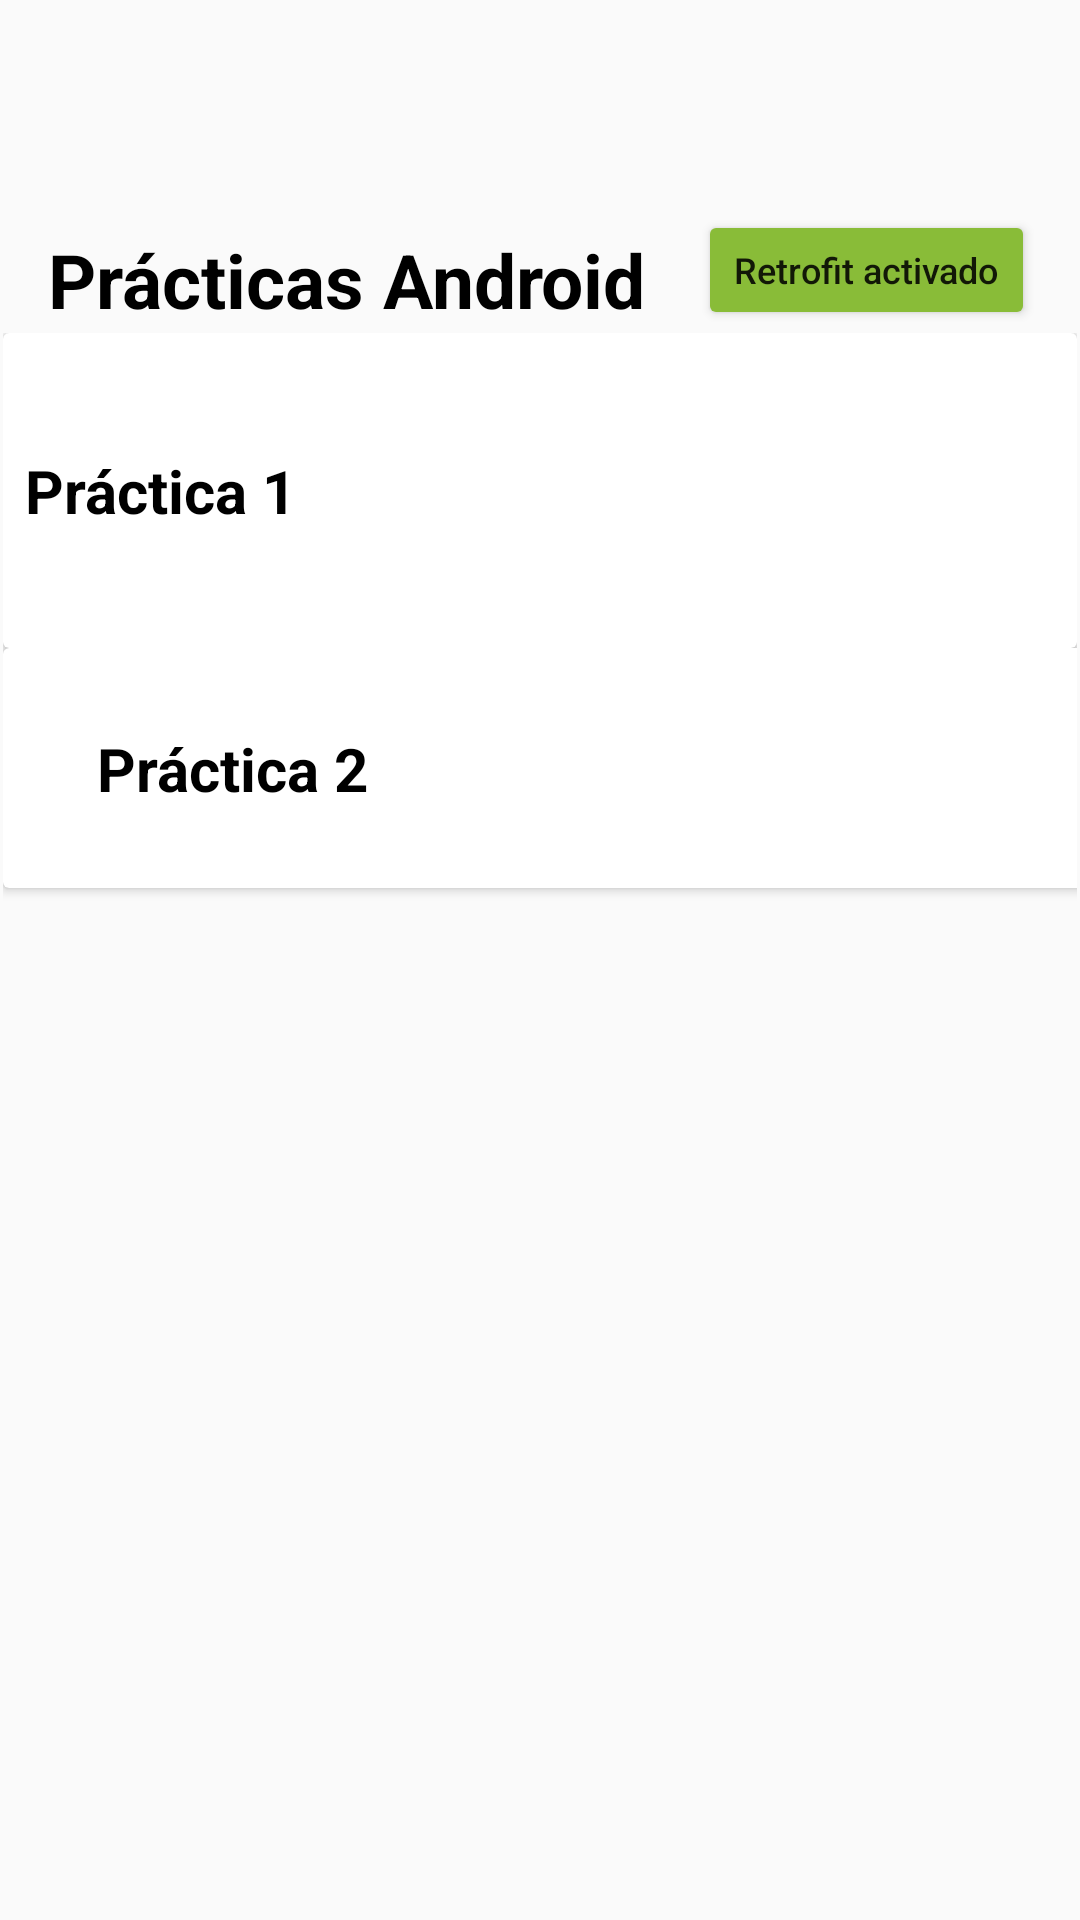

Layout XML and referenced resources for this Android screen:
<!-- AndroidManifest.xml: activity theme AppTheme -->
<!-- res/layout/activity_pantalla_inicio.xml -->
<?xml version="1.0" encoding="utf-8"?>
<androidx.constraintlayout.widget.ConstraintLayout xmlns:android="http://schemas.android.com/apk/res/android"
    xmlns:app="http://schemas.android.com/apk/res-auto"
    xmlns:tools="http://schemas.android.com/tools"
    android:id="@+id/pantallaInicio"
    android:layout_width="match_parent"
    android:layout_height="match_parent"
    tools:context=".ui.view.PantallaInicioActivity">

    <TextView
        android:id="@+id/pantallaInicio.tvTitulo"
        android:layout_width="wrap_content"
        android:layout_height="wrap_content"
        android:layout_marginStart="15dp"
        android:layout_marginBottom="1dp"
        android:text="@string/pantallaInicio.tvTitulo"
        android:textColor="@color/black"
        android:textSize="25sp"
        android:textStyle="bold"
        app:layout_constraintBottom_toTopOf="@+id/linearLayout2"
        app:layout_constraintStart_toStartOf="@+id/linearLayout2" />


    <Button
        android:id="@+id/pantallaInicio.btnRetromock"
        android:layout_width="wrap_content"
        android:layout_height="40dp"
        android:layout_marginEnd="14dp"
        android:layout_marginBottom="1dp"
        android:backgroundTint="@color/green"
        android:text="@string/activityMain.toolbar.btnActivarRetromock"
        android:textAllCaps="false"
        android:textSize="12sp"
        app:layout_constraintBottom_toTopOf="@+id/linearLayout2"
        app:layout_constraintEnd_toEndOf="@+id/linearLayout2" />

    <LinearLayout
        android:id="@+id/linearLayout2"
        android:layout_width="0dp"
        android:layout_height="194dp"
        android:layout_marginStart="1dp"
        android:layout_marginTop="111dp"
        android:layout_marginEnd="1dp"
        android:orientation="vertical"
        app:layout_constraintEnd_toEndOf="parent"
        app:layout_constraintStart_toStartOf="parent"
        app:layout_constraintTop_toTopOf="parent">

        <androidx.cardview.widget.CardView
            android:id="@+id/pantallaInicio.cardViewPractica1"
            android:layout_width="match_parent"
            android:layout_height="105dp">

            <androidx.constraintlayout.widget.ConstraintLayout
                android:layout_width="wrap_content"
                android:layout_height="match_parent"
                tools:layout_editor_absoluteX="1dp"
                tools:layout_editor_absoluteY="323dp">

                <TextView
                    android:id="@+id/pantallaInicio.cardviewPractica1.tvTitulo"
                    android:layout_width="wrap_content"
                    android:layout_height="wrap_content"
                    android:layout_marginStart="33dp"
                    android:layout_marginEnd="237dp"
                    android:text="@string/pantallaInicio.cardviewPractica1.tvTitulo"
                    android:textColor="@color/black"
                    android:textSize="20sp"
                    android:textStyle="bold"
                    app:layout_constraintBottom_toBottomOf="parent"
                    app:layout_constraintEnd_toStartOf="@+id/pantallaInicio.cardviewPractica1.imgBtnPractica1"
                    app:layout_constraintStart_toStartOf="parent"
                    app:layout_constraintTop_toTopOf="parent" />

                <ImageButton
                    android:id="@+id/pantallaInicio.cardviewPractica1.imgBtnPractica1"
                    android:layout_width="33dp"
                    android:layout_height="33dp"
                    android:layout_marginEnd="16dp"
                    android:background="@drawable/iconoenlace"
                    app:layout_constraintBottom_toBottomOf="parent"
                    app:layout_constraintEnd_toEndOf="parent"
                    app:layout_constraintStart_toEndOf="@+id/pantallaInicio.cardviewPractica1.tvTitulo"
                    app:layout_constraintTop_toTopOf="parent"
                    app:layout_constraintVertical_bias="0.557" />
            </androidx.constraintlayout.widget.ConstraintLayout>
        </androidx.cardview.widget.CardView>

        <androidx.cardview.widget.CardView
            android:id="@+id/pantallaInicio.cardviewPractica2"
            android:layout_width="404dp"
            android:layout_height="80dp">

            <androidx.constraintlayout.widget.ConstraintLayout
                android:layout_width="match_parent"
                android:layout_height="match_parent"
                tools:layout_editor_absoluteX="-4dp"
                tools:layout_editor_absoluteY="194dp">

                <ImageButton
                    android:id="@+id/pantallaInicio.cardviewPractica2.imgBtnPractica2"
                    android:layout_width="33dp"
                    android:layout_height="33dp"
                    android:layout_marginEnd="16dp"
                    android:background="@drawable/iconoenlace"
                    app:layout_constraintBottom_toBottomOf="parent"
                    app:layout_constraintEnd_toEndOf="parent"
                    app:layout_constraintStart_toEndOf="@+id/pantallaInicio.cardviewPractica2.tvTitulo"
                    app:layout_constraintTop_toTopOf="parent" />

                <TextView
                    android:id="@+id/pantallaInicio.cardviewPractica2.tvTitulo"
                    android:layout_width="wrap_content"
                    android:layout_height="wrap_content"
                    android:layout_marginStart="34dp"
                    android:layout_marginEnd="236dp"
                    android:text="@string/pantallaInicio.cardviewPractica2.tvTitulo"
                    android:textColor="@color/black"
                    android:textSize="20sp"
                    android:textStyle="bold"
                    app:layout_constraintBottom_toBottomOf="parent"
                    app:layout_constraintEnd_toStartOf="@+id/pantallaInicio.cardviewPractica2.imgBtnPractica2"
                    app:layout_constraintStart_toStartOf="parent"
                    app:layout_constraintTop_toTopOf="parent" />

            </androidx.constraintlayout.widget.ConstraintLayout>
        </androidx.cardview.widget.CardView>
    </LinearLayout>

</androidx.constraintlayout.widget.ConstraintLayout>
<!-- resources referenced by this layout -->
<resources>
  <color name="black">#000000</color>
  <color name="green">#89BC38</color>
  <string name="activityMain.toolbar.btnActivarRetromock">Retrofit activado</string>
  <string name="pantallaInicio.cardviewPractica1.tvTitulo">Práctica 1</string>
  <string name="pantallaInicio.cardviewPractica2.tvTitulo">Práctica 2</string>
  <string name="pantallaInicio.tvTitulo">Prácticas Android</string>
  <style name="AppTheme" parent="Theme.AppCompat.Light.NoActionBar">
          <item name="windowActionBar">false</item>
      </style>
</resources>
